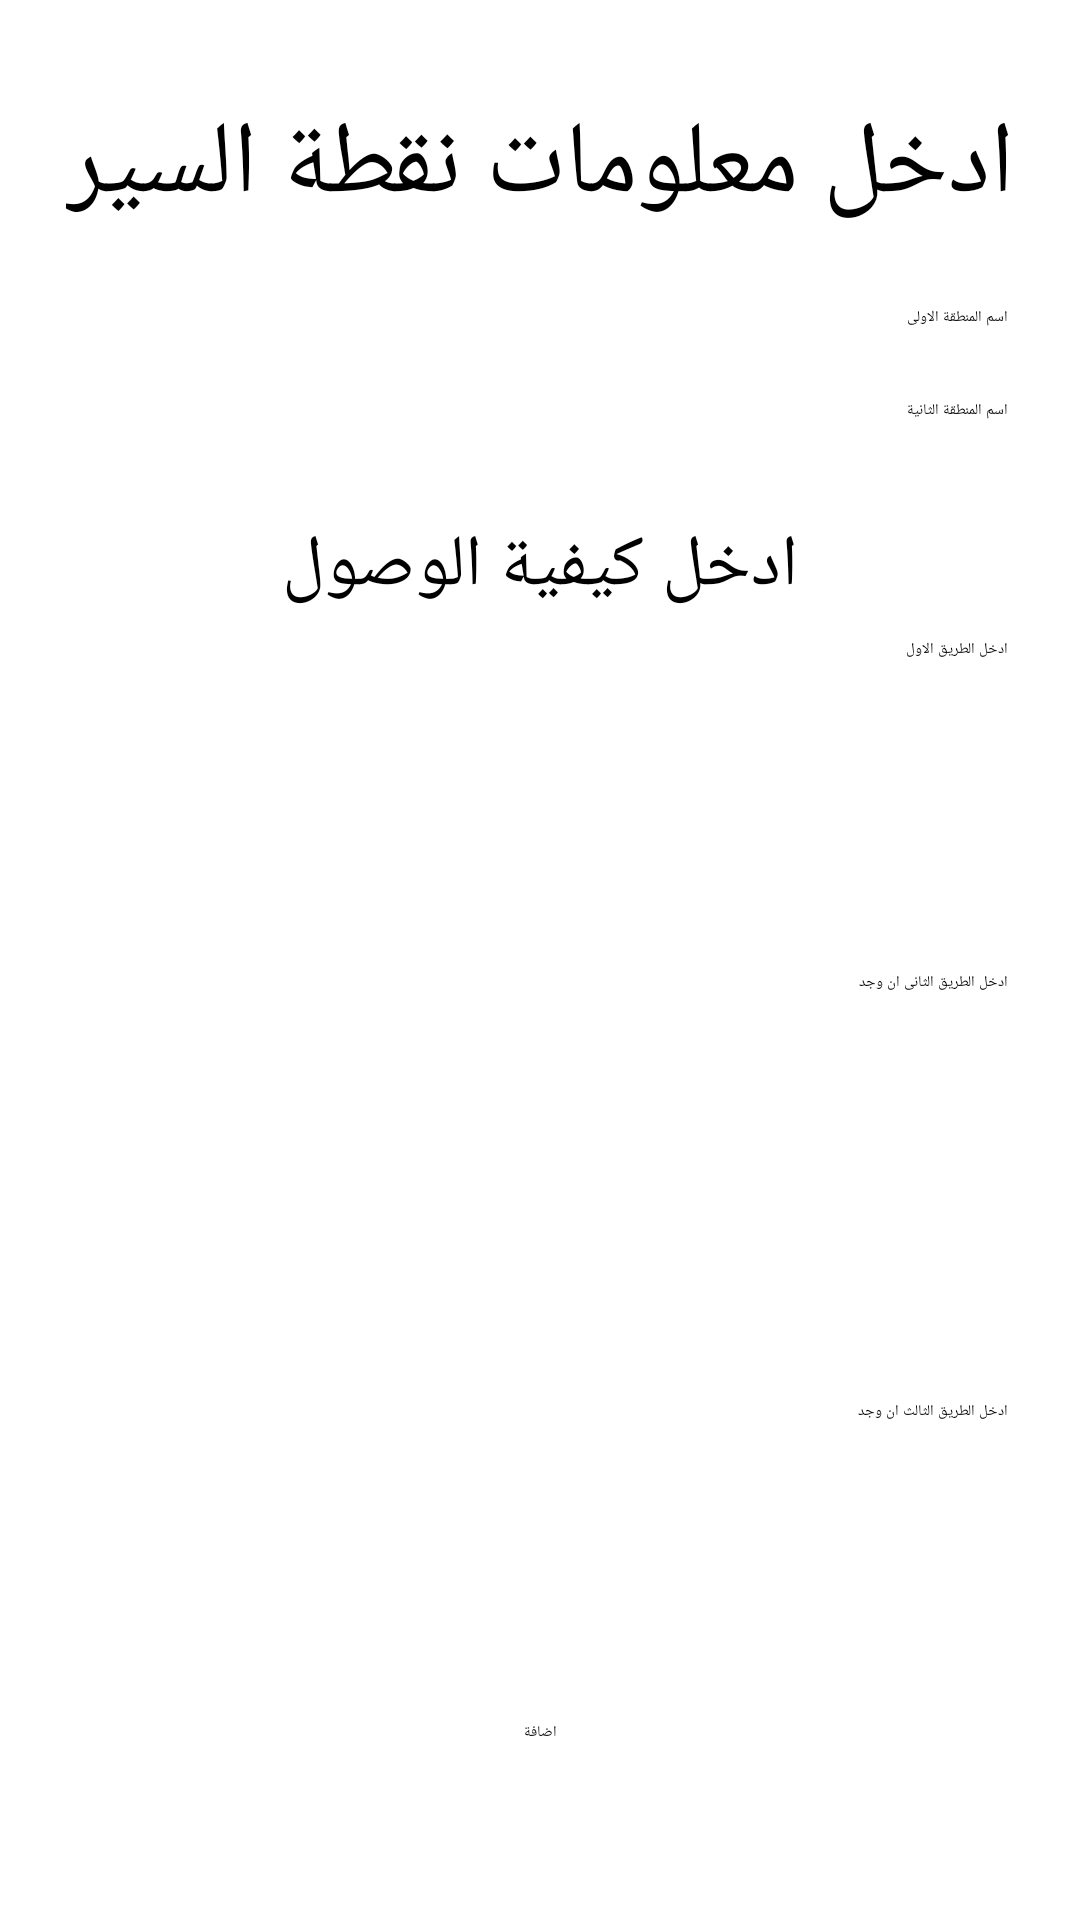

Produce the Android XML layout that renders to this screen, including the resource entries it uses.
<!-- AndroidManifest.xml: application theme Theme.Transportation -->
<!-- res/layout/activity_enter_routes2.xml -->
<?xml version="1.0" encoding="utf-8"?>
<androidx.constraintlayout.widget.ConstraintLayout xmlns:android="http://schemas.android.com/apk/res/android"
    xmlns:app="http://schemas.android.com/apk/res-auto"
    xmlns:tools="http://schemas.android.com/tools"
    android:layout_width="match_parent"
    android:layout_height="match_parent"
    tools:context=".EnterRoutesActivity2">

    <ScrollView
        android:layout_width="match_parent"
        android:layout_height="match_parent"
        app:layout_constraintBottom_toBottomOf="parent">

        <androidx.constraintlayout.widget.ConstraintLayout
            android:layout_width="match_parent"
            android:layout_height="match_parent">

            <EditText
                android:id="@+id/edRoute3"
                android:layout_width="0dp"
                android:layout_height="91dp"
                android:layout_marginStart="24dp"
                android:layout_marginTop="52dp"
                android:layout_marginEnd="24dp"
                android:ems="10"
                android:gravity="top"
                android:hint="ادخل الطريق الثالث ان وجد "
                android:inputType="textPersonName"
                android:layoutDirection="rtl"
                android:singleLine="false"
                android:textAlignment="viewStart"
                android:textDirection="rtl"
                app:layout_constraintEnd_toEndOf="parent"
                app:layout_constraintHorizontal_bias="1.0"
                app:layout_constraintStart_toStartOf="parent"
                app:layout_constraintTop_toBottomOf="@+id/edRoute2" />

            <EditText
                android:id="@+id/edRoute2"
                android:layout_width="0dp"
                android:layout_height="91dp"
                android:layout_marginStart="24dp"
                android:layout_marginTop="20dp"
                android:layout_marginEnd="24dp"
                android:ems="10"
                android:gravity="top"
                android:hint="ادخل الطريق الثانى ان وجد "
                android:inputType="textPersonName"
                android:layoutDirection="rtl"
                android:singleLine="false"
                android:textAlignment="viewStart"
                android:textDirection="rtl"
                app:layout_constraintEnd_toEndOf="parent"
                app:layout_constraintStart_toStartOf="parent"
                app:layout_constraintTop_toBottomOf="@+id/edRoute1" />

            <EditText
                android:id="@+id/edRoute1"
                android:layout_width="0dp"
                android:layout_height="91dp"
                android:layout_marginStart="24dp"
                android:layout_marginTop="8dp"
                android:layout_marginEnd="24dp"
                android:ems="10"
                android:gravity="top"
                android:hint="ادخل الطريق الاول "
                android:inputType="textPersonName"
                android:layoutDirection="rtl"
                android:singleLine="false"
                android:textAlignment="viewStart"
                android:textDirection="rtl"
                app:layout_constraintEnd_toEndOf="parent"
                app:layout_constraintHorizontal_bias="1.0"
                app:layout_constraintStart_toStartOf="parent"
                app:layout_constraintTop_toBottomOf="@+id/textView3" />

            <EditText
                android:id="@+id/edEnd"
                android:layout_width="0dp"
                android:layout_height="wrap_content"
                android:layout_marginStart="24dp"
                android:layout_marginTop="24dp"
                android:layout_marginEnd="24dp"
                android:ems="10"
                android:hint="اسم المنطقة الثانية"
                android:inputType="textPersonName"
                android:layoutDirection="rtl"
                android:singleLine="true"
                android:textDirection="rtl"
                app:layout_constraintEnd_toEndOf="parent"
                app:layout_constraintHorizontal_bias="1.0"
                app:layout_constraintStart_toStartOf="parent"
                app:layout_constraintTop_toBottomOf="@+id/edStart" />

            <TextView
                android:id="@+id/textView2"
                android:layout_width="wrap_content"
                android:layout_height="wrap_content"
                android:layout_marginTop="32dp"
                android:text="ادخل معلومات نقطة السير"
                android:textSize="34sp"
                app:layout_constraintEnd_toEndOf="parent"
                app:layout_constraintStart_toStartOf="parent"
                app:layout_constraintTop_toTopOf="parent" />

            <EditText
                android:id="@+id/edStart"
                android:layout_width="0dp"
                android:layout_height="wrap_content"
                android:layout_marginStart="24dp"
                android:layout_marginTop="24dp"
                android:layout_marginEnd="24dp"
                android:ems="10"
                android:hint="اسم المنطقة الاولى"
                android:inputType="textPersonName"
                android:layoutDirection="rtl"
                android:singleLine="true"
                android:textDirection="rtl"
                app:layout_constraintEnd_toEndOf="parent"
                app:layout_constraintHorizontal_bias="0.0"
                app:layout_constraintStart_toStartOf="parent"
                app:layout_constraintTop_toBottomOf="@+id/textView2" />

            <TextView
                android:id="@+id/textView3"
                android:layout_width="wrap_content"
                android:layout_height="wrap_content"
                android:layout_marginTop="32dp"
                android:text="ادخل كيفية الوصول"
                android:textSize="24sp"
                app:layout_constraintEnd_toEndOf="parent"
                app:layout_constraintStart_toStartOf="parent"
                app:layout_constraintTop_toBottomOf="@+id/edEnd" />

            <Button
                android:id="@+id/button"
                android:layout_width="wrap_content"
                android:layout_height="wrap_content"
                android:layout_marginTop="16dp"
                android:layout_marginBottom="16dp"
                android:onClick="add"
                android:text="اضافة"
                app:layout_constraintBottom_toBottomOf="parent"
                app:layout_constraintEnd_toEndOf="parent"
                app:layout_constraintStart_toStartOf="parent"
                app:layout_constraintTop_toBottomOf="@+id/edRoute3" />
        </androidx.constraintlayout.widget.ConstraintLayout>
    </ScrollView>



</androidx.constraintlayout.widget.ConstraintLayout>
<!-- resources referenced by this layout -->
<resources>

</resources>
